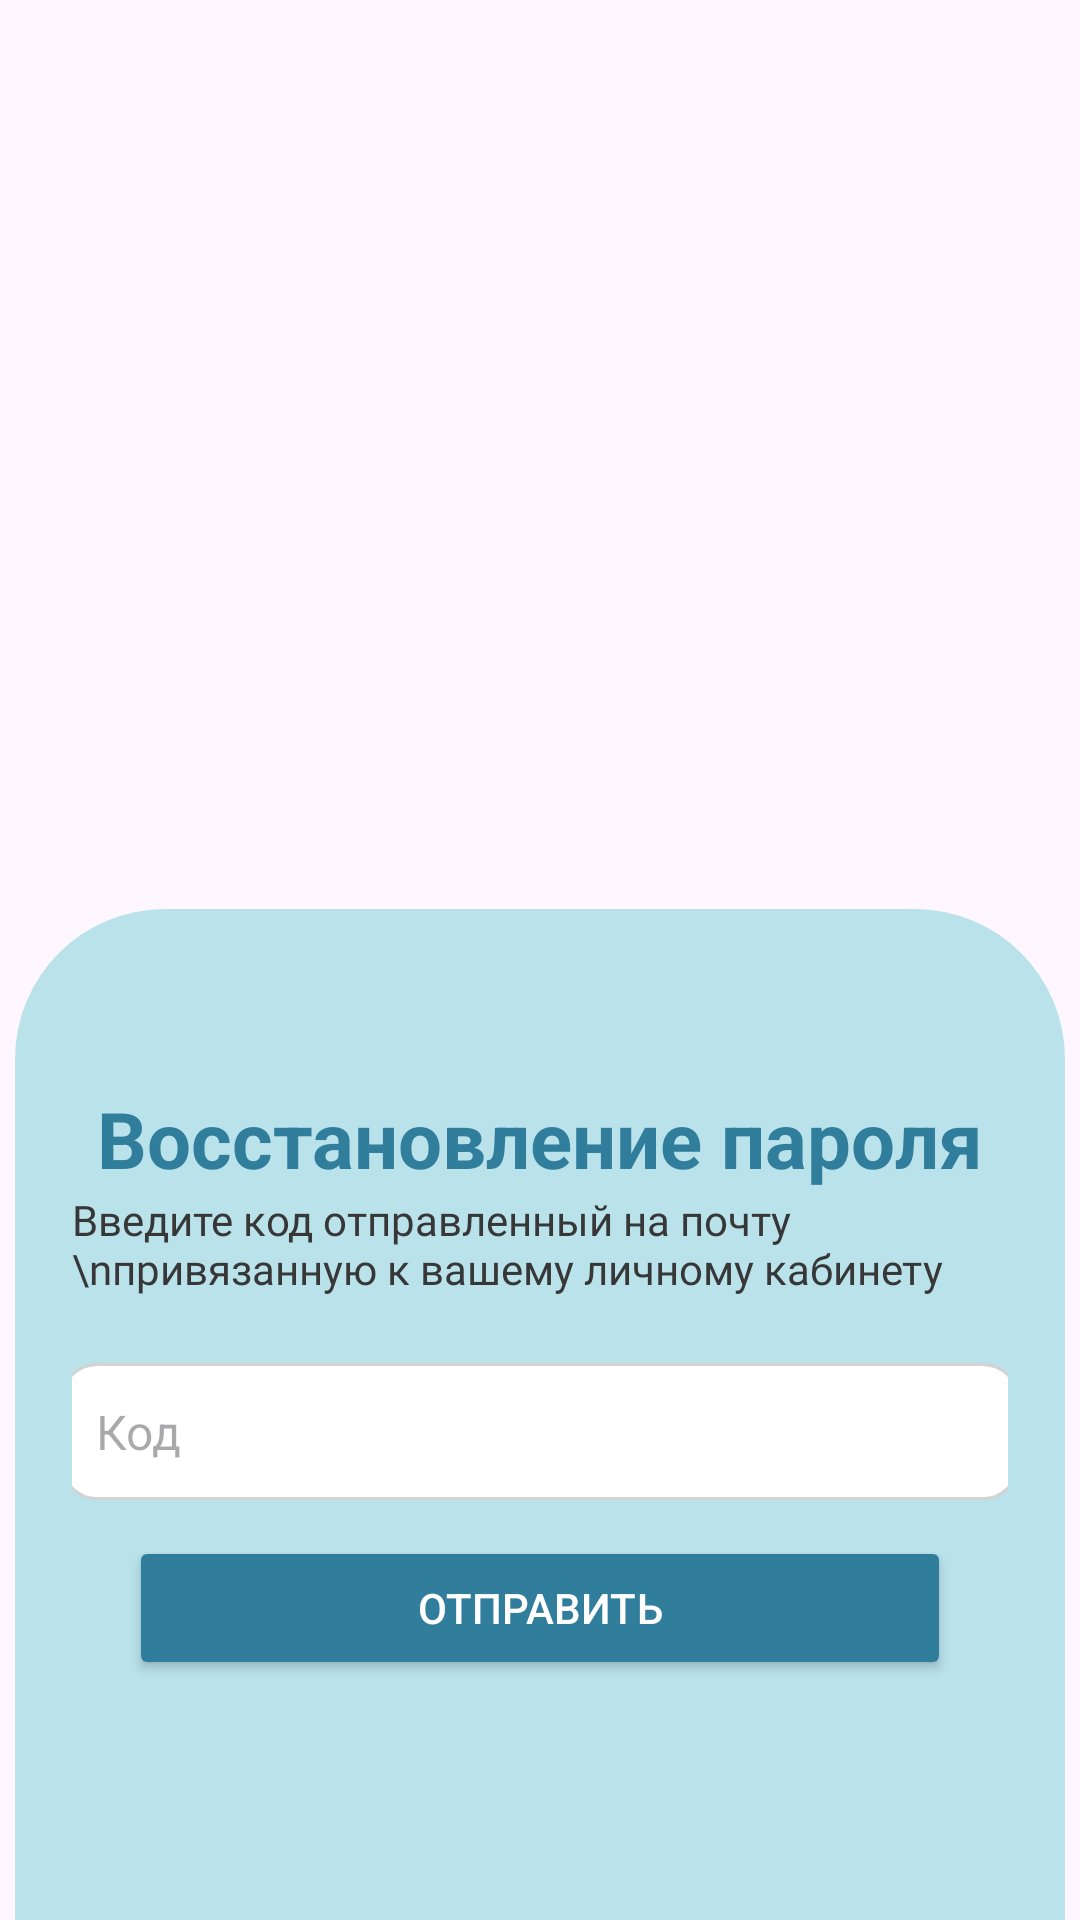

This screen was rendered from an Android layout file. Write that file and the resources it references.
<!-- AndroidManifest.xml: application theme Theme.VeterinaryClinic -->
<!-- res/layout/fragment_code.xml -->
<?xml version="1.0" encoding="utf-8"?>
<androidx.constraintlayout.widget.ConstraintLayout xmlns:android="http://schemas.android.com/apk/res/android"
    xmlns:app="http://schemas.android.com/apk/res-auto"
    xmlns:tools="http://schemas.android.com/tools"
    android:layout_width="match_parent"
    android:layout_height="match_parent"
    tools:context=".presentation.views.restorePassword.CodeFragment">

    <ImageView
        android:id="@+id/backgroundImage"
        android:layout_width="326dp"
        android:layout_height="483dp"
        android:layout_marginTop="150dp"
        android:scaleType="centerCrop"
        android:src="@drawable/forgot_password_screen_img"
        app:layout_constraintEnd_toEndOf="parent"
        app:layout_constraintStart_toStartOf="parent"
        app:layout_constraintTop_toTopOf="parent" />

    
    <LinearLayout
        android:id="@+id/loginContainer"
        android:layout_width="match_parent"
        android:layout_height="342dp"
        android:background="@drawable/login_container_bg"
        android:gravity="center_horizontal"
        android:orientation="vertical"
        android:padding="24dp"
        app:layout_constraintBottom_toBottomOf="parent"
        app:layout_constraintEnd_toEndOf="parent"
        app:layout_constraintStart_toStartOf="parent">

        
        <TextView
            android:layout_width="wrap_content"
            android:layout_height="wrap_content"
            android:layout_marginTop="40dp"
            android:text="Восстановление пароля"
            android:textColor="@color/dark_blue"
            android:textSize="26sp"
            android:textStyle="bold" />

        <TextView
            android:layout_width="wrap_content"
            android:layout_height="wrap_content"
            android:fontFamily="@font/montserrat"
            android:text="Введите код отправленный на почту \nпривязанную к вашему личному кабинету"
            android:textColor="#373737" />

        
        <EditText
            android:id="@+id/code_input"
            android:layout_width="320dp"
            android:layout_height="wrap_content"
            android:layout_marginTop="22dp"
            android:background="@drawable/input_field_bg"
            android:hint="Код"
            android:padding="12dp"
            android:textSize="16sp" />


        
        <Button
            android:id="@+id/send_button"
            android:layout_width="274dp"
            android:layout_height="wrap_content"
            android:layout_gravity="center_horizontal"
            android:layout_marginTop="12dp"
            android:backgroundTint="@color/dark_blue"
            android:text="Отправить"
            android:textColor="@color/white" />

    </LinearLayout>

</androidx.constraintlayout.widget.ConstraintLayout>
<!-- resources referenced by this layout -->
<resources>
  <color name="dark_blue">#307E9C</color>
  <color name="white">#FFFFFFFF</color>
  <!-- drawable input_field_bg (drawable) -->
  <?xml version="1.0" encoding="utf-8"?>
  <shape xmlns:android="http://schemas.android.com/apk/res/android"
      android:shape="rectangle">
  
      
      <solid android:color="@android:color/white" />
  
      
      <corners android:radius="12dp" />
  
      
      <padding android:left="4dp"
          android:top="4dp"
          android:right="4dp"
          android:bottom="4dp"/>
  
      <stroke android:width="1dp" android:color="@color/light_gray"/>
  </shape>
  <!-- drawable login_container_bg (drawable) -->
  <?xml version="1.0" encoding="utf-8"?>
  <layer-list xmlns:android="http://schemas.android.com/apk/res/android">
      <item>
          
          <shape android:shape="rectangle">
              <solid android:color="@android:color/transparent" />
              <corners android:topLeftRadius="50dp"
                  android:topRightRadius="50dp" />
              <padding android:left="5dp"
                  android:top="5dp"
                  android:right="5dp"
                  android:bottom="0dp"/>
          </shape>
      </item>
  
      <item>
          
          <shape android:shape="rectangle">
              <solid android:color="@color/turquoise" />
              <corners android:topLeftRadius="50dp"
                  android:topRightRadius="50dp" />
              <shadowColor android:color="#80000000"/>
              <shadowDx android:value="0"/>
              <shadowDy android:value="4"/>
              <shadowRadius android:value="8"/>
          </shape>
      </item>
  </layer-list>
  <style name="Theme.VeterinaryClinic" parent="Base.Theme.VeterinaryClinic">
          <item name="background">@color/background</item>
  
      </style>
  <color name="light_gray">#D3D3D3</color>
  <color name="turquoise">#B9E2EB</color>
  <style name="Base.Theme.VeterinaryClinic" parent="Theme.Material3.Light.NoActionBar">
      </style>
  <color name="background">#C1A7E4</color>
</resources>
